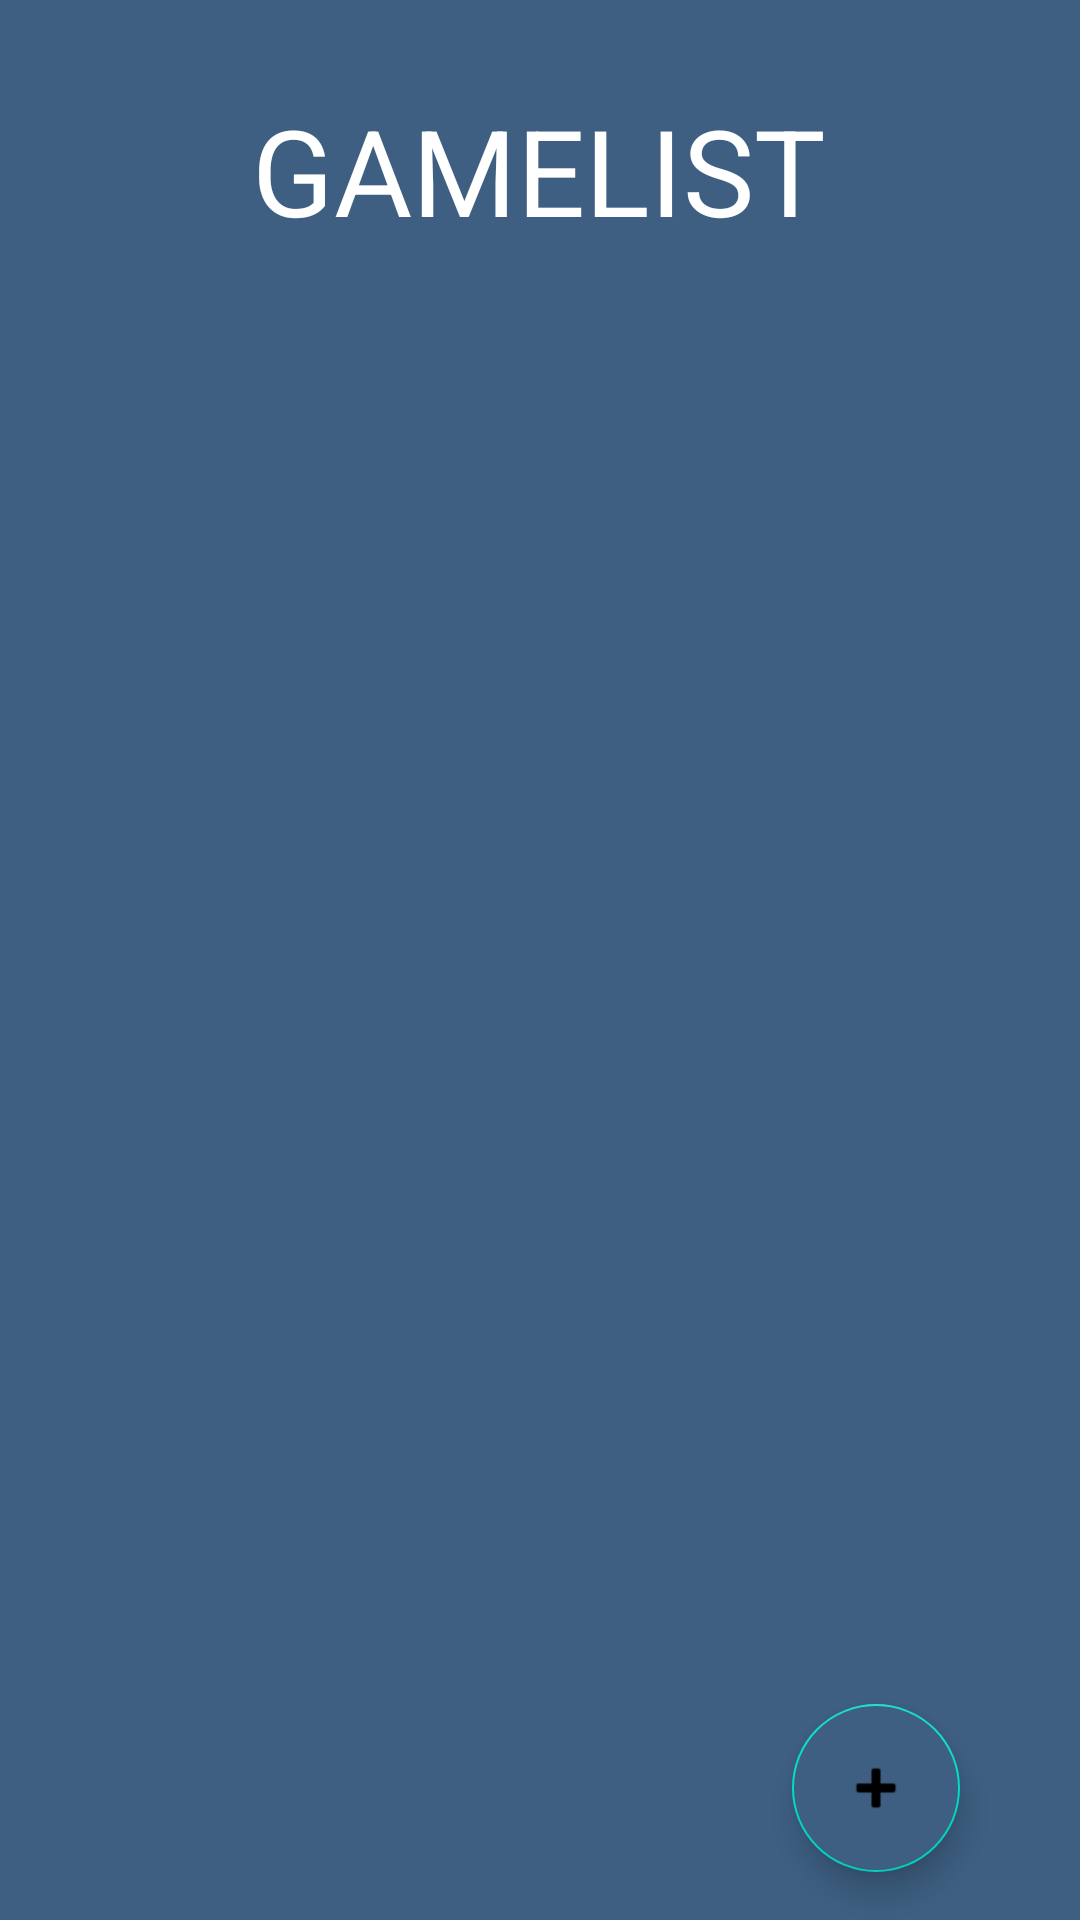

Reconstruct the res/layout file that produces this screen, plus the resources it refers to.
<!-- AndroidManifest.xml: application theme Theme.MyEntertainmentList -->
<!-- res/layout/activity_game_list.xml -->
<?xml version="1.0" encoding="utf-8"?>
<androidx.constraintlayout.widget.ConstraintLayout xmlns:android="http://schemas.android.com/apk/res/android"
    xmlns:app="http://schemas.android.com/apk/res-auto"
    xmlns:tools="http://schemas.android.com/tools"
    android:layout_width="match_parent"
    android:layout_height="match_parent"
    android:background="@color/blue"
    tools:context=".lists.GameListActivity">

    <TextView
        android:id="@+id/textView2"
        android:layout_width="wrap_content"
        android:layout_height="wrap_content"
        android:layout_marginTop="30dp"
        android:text="GAMELIST"
        android:textColor="@color/white"
        android:textSize="40dp"
        app:layout_constraintEnd_toEndOf="parent"
        app:layout_constraintHorizontal_bias="0.498"
        app:layout_constraintStart_toStartOf="parent"
        app:layout_constraintTop_toTopOf="parent" />

    <androidx.recyclerview.widget.RecyclerView
        android:layout_width="match_parent"
        android:layout_height="630dp"
        android:layout_marginTop="18dp"
        app:layout_constraintStart_toStartOf="parent"
        app:layout_constraintTop_toBottomOf="@+id/textView2"
        tools:listitem="@layout/recycler_game" />

    <com.google.android.material.floatingactionbutton.FloatingActionButton
        android:id="@+id/floatingActionButton"
        android:layout_width="wrap_content"
        android:layout_height="wrap_content"
        android:layout_marginEnd="40dp"
        android:layout_marginBottom="16dp"
        android:backgroundTint="@color/blue"
        android:clickable="true"
        app:layout_constraintBottom_toBottomOf="parent"
        app:layout_constraintEnd_toEndOf="parent"
        app:srcCompat="@android:drawable/ic_input_add" />
</androidx.constraintlayout.widget.ConstraintLayout>
<!-- res/layout/recycler_game.xml (included above) -->
<?xml version="1.0" encoding="utf-8"?>
<androidx.constraintlayout.widget.ConstraintLayout xmlns:android="http://schemas.android.com/apk/res/android"
    xmlns:app="http://schemas.android.com/apk/res-auto"
    xmlns:tools="http://schemas.android.com/tools"
    android:layout_width="match_parent"
    android:layout_height="150dp"
    android:layout_marginTop="5dp"
    android:background="@color/blue">

    <ImageView
        android:id="@+id/gamePortrait"
        android:layout_width="150dp"
        android:layout_height="150dp"
        app:layout_constraintBottom_toBottomOf="parent"
        app:layout_constraintStart_toStartOf="parent"
        app:layout_constraintTop_toTopOf="parent"
        tools:srcCompat="@tools:sample/avatars" />

    <TextView
        android:id="@+id/gameTitle"
        android:layout_width="wrap_content"
        android:layout_height="wrap_content"
        android:layout_marginLeft="5dp"
        android:layout_marginTop="5dp"
        android:text="TextView"
        android:textColor="@color/white"
        android:textSize="30dp"
        app:layout_constraintStart_toEndOf="@+id/gamePortrait"
        app:layout_constraintTop_toTopOf="parent" />

    <TextView
        android:id="@+id/gamePlatform"
        android:layout_width="wrap_content"
        android:layout_height="wrap_content"
        android:layout_marginTop="7dp"
        android:layout_marginRight="10dp"
        android:text="TextView"
        android:textColor="@color/lightBlue"
        android:textSize="17dp"
        app:layout_constraintBottom_toBottomOf="@+id/gameTitle"
        app:layout_constraintEnd_toEndOf="parent"
        app:layout_constraintTop_toTopOf="parent" />

    <TextView
        android:id="@+id/gameGenre"
        android:layout_width="wrap_content"
        android:layout_height="wrap_content"
        android:layout_marginLeft="5dp"
        android:layout_marginTop="5dp"
        android:text="TextView"
        android:textColor="@color/white"
        android:textSize="20dp"
        app:layout_constraintStart_toEndOf="@+id/gamePortrait"
        app:layout_constraintTop_toBottomOf="@+id/gameTitle" />


    <TextView
        android:id="@+id/gameRating"
        android:layout_width="wrap_content"
        android:layout_height="wrap_content"
        android:layout_marginLeft="5dp"
        android:layout_marginBottom="10dp"
        android:text="TextView"
        android:textColor="@color/white"
        android:textSize="20dp"
        app:layout_constraintBottom_toBottomOf="parent"
        app:layout_constraintStart_toEndOf="@+id/gamePortrait" />

    <TextView
        android:id="@+id/gameRatingNum"
        android:layout_width="wrap_content"
        android:layout_height="wrap_content"
        android:layout_marginLeft="10dp"
        android:layout_marginBottom="10dp"
        android:text="TextView"
        android:textColor="@color/white"
        android:textSize="20dp"
        app:layout_constraintBottom_toBottomOf="parent"
        app:layout_constraintStart_toEndOf="@+id/gameRating" />

    <CheckBox
        android:id="@+id/gameStatusCheck"
        android:layout_width="wrap_content"
        android:layout_height="wrap_content"
        android:layout_marginTop="10dp"
        android:layout_marginRight="10dp"
        android:checked="false"
        android:text="Completed"
        android:textColor="@color/white"
        app:layout_constraintEnd_toEndOf="parent"
        app:layout_constraintTop_toBottomOf="@+id/gamePlatform" />

</androidx.constraintlayout.widget.ConstraintLayout>
<!-- resources referenced by this layout -->
<resources>
  <color name="blue">#3e5f82</color>
  <color name="lightBlue">#69E1E1</color>
  <color name="white">#FFFFFFFF</color>
  <style name="Theme.MyEntertainmentList" parent="Theme.MaterialComponents.DayNight.DarkActionBar">
          
          <item name="colorPrimary">@color/purple_500</item>
          <item name="colorPrimaryVariant">@color/purple_700</item>
          <item name="colorOnPrimary">@color/white</item>
          
          <item name="colorSecondary">@color/teal_200</item>
          <item name="colorSecondaryVariant">@color/teal_700</item>
          <item name="colorOnSecondary">@color/black</item>
          
          <item name="android:statusBarColor" tools:targetApi="l">?attr/colorPrimaryVariant</item>
          
      </style>
  <color name="purple_500">#FF6200EE</color>
  <color name="purple_700">#FF3700B3</color>
  <color name="teal_200">#FF03DAC5</color>
  <color name="teal_700">#FF018786</color>
  <color name="black">#FF000000</color>
</resources>
